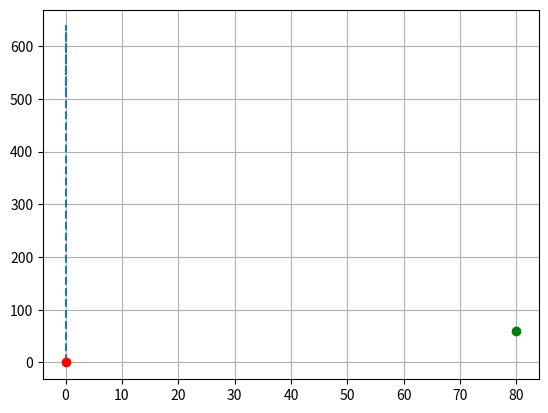

The script that saved this image:
import numpy as np
from scipy.integrate import solve_ivp
import matplotlib.pyplot as plt

ROCKET_MASS = 4.0
FUEL_MASS = 4.0
BURN_RATE = 0.4

KM = 700.0
C = 0.05
G = np.array([0, -9.82])

START_POS = [0, 0]
START_VEL = [0, 0]
GOAL_POS = [80, 60]

def theta(t):
    return -np.pi/2

def m(t):
    return ROCKET_MASS + max(FUEL_MASS - BURN_RATE * t, 0)

def dm(t):
    return -BURN_RATE if t * BURN_RATE <= FUEL_MASS else 0

def u(t):
    return KM * np.array([np.cos(theta(t)), np.sin(theta(t))])

def F(t, v):
    return m(t) * G - C * np.linalg.norm(v) * v

def a(t, v):
    return (F(t, v) + dm(t) * u(t)) / m(t)


def fun(t, y):
    posx, posy, vx, vy = y
    v = np.array([vx, vy])
    ax, ay = a(t, v)
    return np.array([vx, vy, ax, ay])


sol = solve_ivp(fun, [0, 20], [*START_POS, *START_VEL])

plt.plot(sol.y[0], sol.y[1], "--")
plt.plot(START_POS[0], START_POS[1], "or")
plt.plot(GOAL_POS[0], GOAL_POS[1], "og")

plt.grid()
plt.show()
